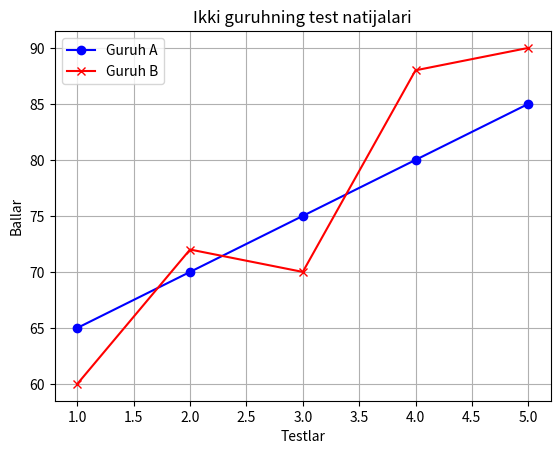

This figure's Python source:
import matplotlib.pyplot as plt

testlar = [1, 2, 3, 4, 5]
guruh_a = [65, 70, 75, 80, 85]
guruh_b = [60, 72, 70, 88, 90]

plt.plot(testlar, guruh_a, label="Guruh A", color="blue", marker="o")
plt.plot(testlar, guruh_b, label="Guruh B", color="red", marker="x")
plt.title("Ikki guruhning test natijalari")
plt.xlabel("Testlar")
plt.ylabel("Ballar")
plt.legend()
plt.grid(True)
plt.show()
